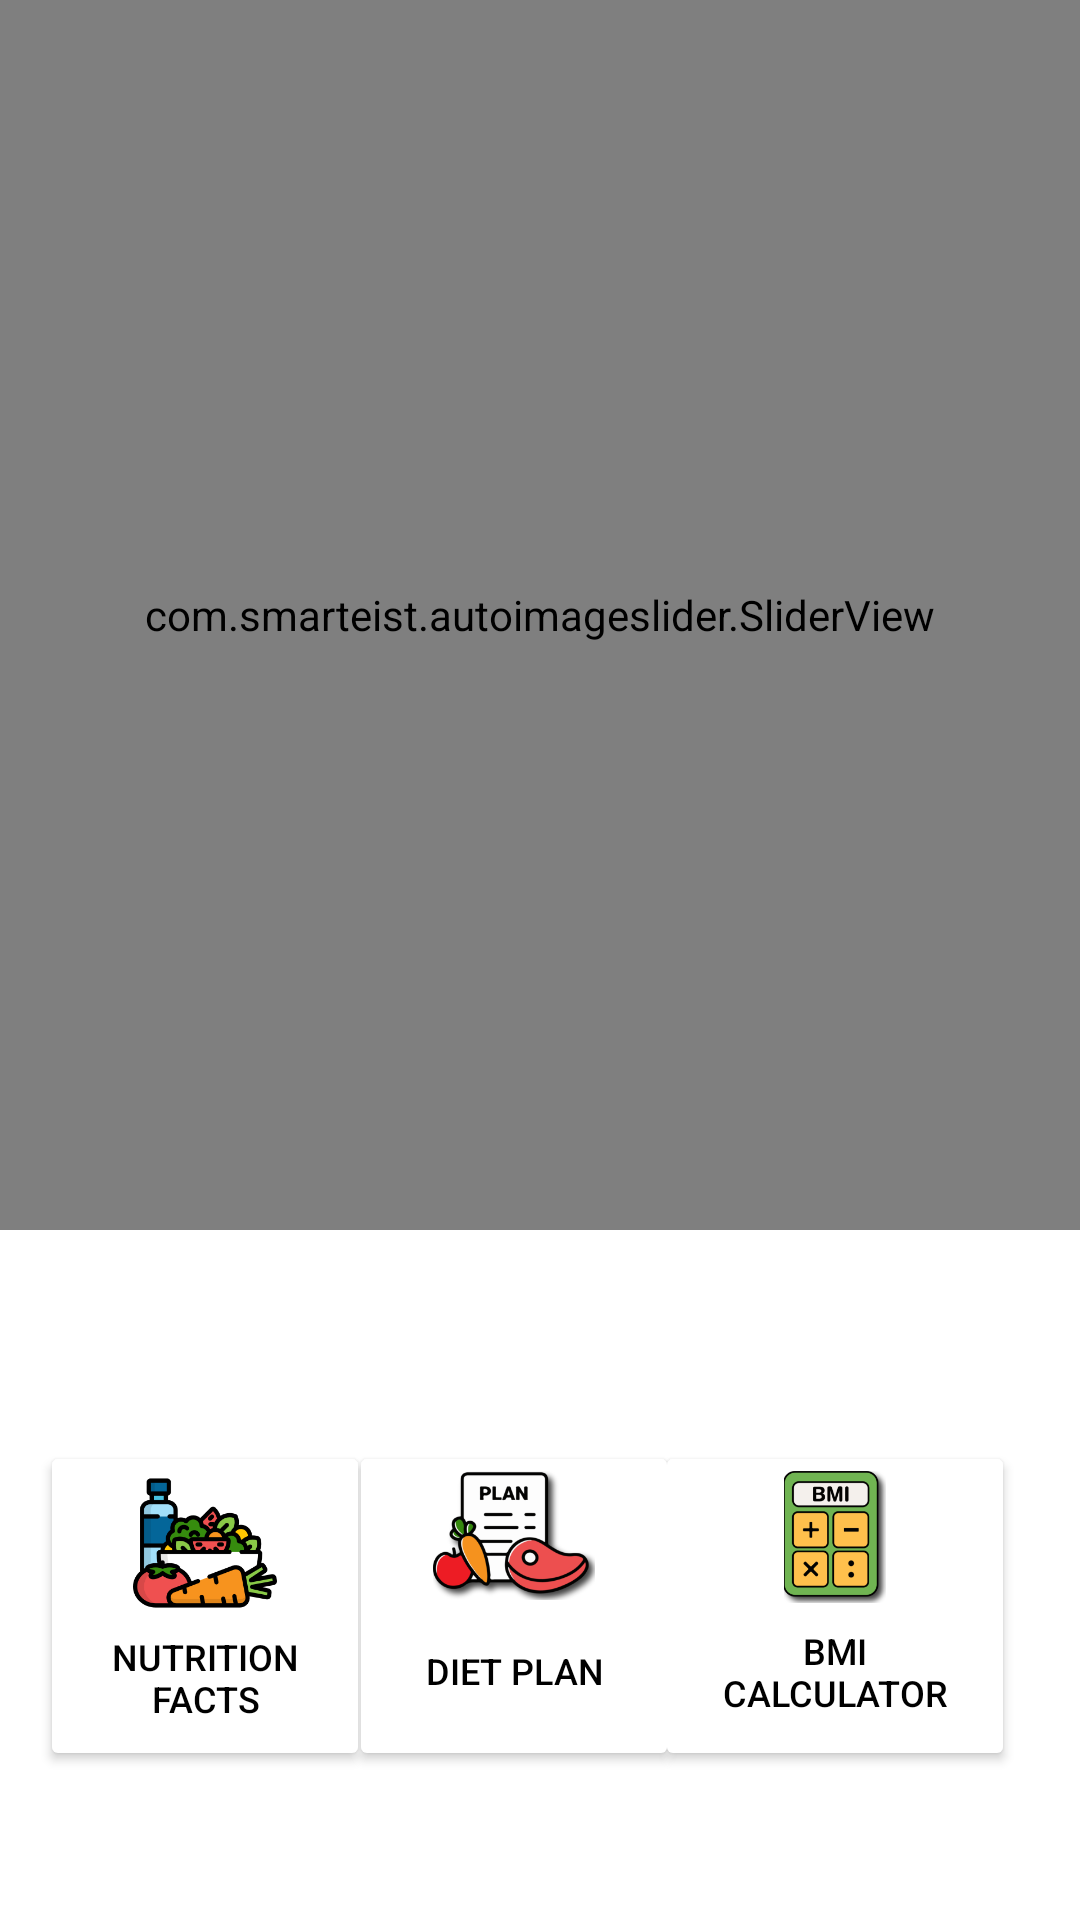

Write the Android layout XML for this screen, with the resource values it uses.
<!-- AndroidManifest.xml: application theme Theme.Lishe -->
<!-- res/layout/activity_main.xml -->
<?xml version="1.0" encoding="utf-8"?>
<androidx.constraintlayout.widget.ConstraintLayout xmlns:android="http://schemas.android.com/apk/res/android"
    xmlns:app="http://schemas.android.com/apk/res-auto"
    xmlns:tools="http://schemas.android.com/tools"
    android:layout_width="match_parent"
    android:layout_height="match_parent"
    android:background="@drawable/image_1"
    tools:context=".MainActivity">


    <com.smarteist.autoimageslider.SliderView
        android:id="@+id/image_slider"
        android:layout_width="match_parent"
        android:layout_height="410dp"
        app:layout_constraintEnd_toEndOf="parent"
        app:layout_constraintHorizontal_bias="0.0"
        app:layout_constraintStart_toStartOf="parent"
        app:layout_constraintTop_toTopOf="parent"
        app:sliderAnimationDuration="1200"
        app:sliderAutoCycleDirection="back_and_forth"
        app:sliderAutoCycleEnabled="true"
        app:sliderIndicatorAnimationDuration="600"
        app:sliderIndicatorGravity="center_horizontal|bottom"
        app:sliderIndicatorMargin="15dp"
        app:sliderIndicatorOrientation="horizontal"
        app:sliderIndicatorPadding="3dp"
        app:sliderIndicatorRadius="2dp"
        app:sliderIndicatorSelectedColor="#5A5A5A"
        app:sliderIndicatorUnselectedColor="#FFF"
        app:sliderScrollTimeInSec="2"
        app:sliderStartAutoCycle="true">


        <ImageView
            android:id="@+id/imageButtonLanguage"
            android:layout_width="wrap_content"
            android:layout_height="wrap_content"
            android:layout_marginBottom="48dp"
            android:clickable="true"
            android:focusable="true"
            app:srcCompat="@drawable/asset_09" />
    </com.smarteist.autoimageslider.SliderView>

    <Button
        android:id="@+id/imageButtonDietPlan"
        android:layout_width="110dp"
        android:layout_height="110dp"
        android:backgroundTint="#FFFFFF"
        android:drawableTop="@drawable/asset_03"
        android:shadowColor="@color/black"
        android:text="@string/diet_plan"
        android:textColor="@color/black"
        android:textSize="12sp"
        app:layout_constraintBottom_toBottomOf="@+id/imageButtonNutritionFacts"
        app:layout_constraintEnd_toEndOf="parent"
        app:layout_constraintHorizontal_bias="0.465"
        app:layout_constraintStart_toStartOf="parent"
        app:layout_constraintTop_toTopOf="@+id/imageButtonNutritionFacts"
        app:layout_constraintVertical_bias="0.0" />

    <Button
        android:id="@+id/imageButtonBMIcalculator"
        android:layout_width="120dp"
        android:layout_height="110dp"
        android:backgroundTint="#FFFFFF"
        android:drawableTop="@drawable/asset_01"
        android:shadowColor="@color/black"
        android:text="@string/BMI_calculator"
        android:textColor="@color/black"
        android:textSize="12sp"
        app:layout_constraintBottom_toBottomOf="@+id/imageButtonDietPlan"
        app:layout_constraintEnd_toEndOf="parent"
        app:layout_constraintHorizontal_bias="0.91"
        app:layout_constraintStart_toStartOf="parent"
        app:layout_constraintTop_toTopOf="@+id/imageButtonDietPlan"
        app:layout_constraintVertical_bias="0.0" />

    <Button
        android:id="@+id/imageButtonNutritionFacts"
        android:layout_width="110dp"
        android:layout_height="110dp"
        android:backgroundTint="#FFFFFF"
        android:drawableTop="@drawable/asset_02"
        android:shadowColor="@color/black"
        android:text="@string/nutrition_facts"
        android:textColor="@color/black"
        android:textSize="12sp"
        app:layout_constraintBottom_toBottomOf="parent"
        app:layout_constraintEnd_toEndOf="parent"
        app:layout_constraintHorizontal_bias="0.053"
        app:layout_constraintStart_toStartOf="parent"
        app:layout_constraintTop_toTopOf="parent"
        app:layout_constraintVertical_bias="0.906" />

</androidx.constraintlayout.widget.ConstraintLayout>
<!-- resources referenced by this layout -->
<resources>
  <!-- drawable asset_01: png bitmap (drawable-hdpi, 2990 bytes) -->
  <!-- drawable asset_02: png bitmap (drawable-hdpi, 5477 bytes) -->
  <!-- drawable asset_03: png bitmap (drawable-hdpi, 6132 bytes) -->
  <!-- drawable asset_09: png bitmap (drawable-hdpi, 6019 bytes) -->
  <string name="BMI_calculator">BMI calculator</string>
  <string name="diet_plan">DIET PLAN</string>
  <string name="nutrition_facts">Nutrition Facts</string>
  <style name="Theme.Lishe" parent="Theme.MaterialComponents.DayNight.DarkActionBar">
          
          <item name="colorPrimary">#123F02</item>
          <item name="colorPrimaryVariant">#123F02</item>
          <item name="colorOnPrimary">@color/white</item>
          
          <item name="colorSecondary">@color/teal_200</item>
          <item name="colorSecondaryVariant">@color/teal_700</item>
          <item name="colorOnSecondary">@color/black</item>
          
          <item name="android:statusBarColor" tools:targetApi="l">?attr/colorPrimaryVariant</item>
          
      </style>
  <!-- not gathered from this repository: default colours our renderer supplied (Android Studio template values) -->
  <color name="teal_200">#FF03DAC5</color>
  <color name="teal_700">#FF018786</color>
  <color name="black">#FF000000</color>
  <color name="white">#FFFFFFFF</color>
</resources>
